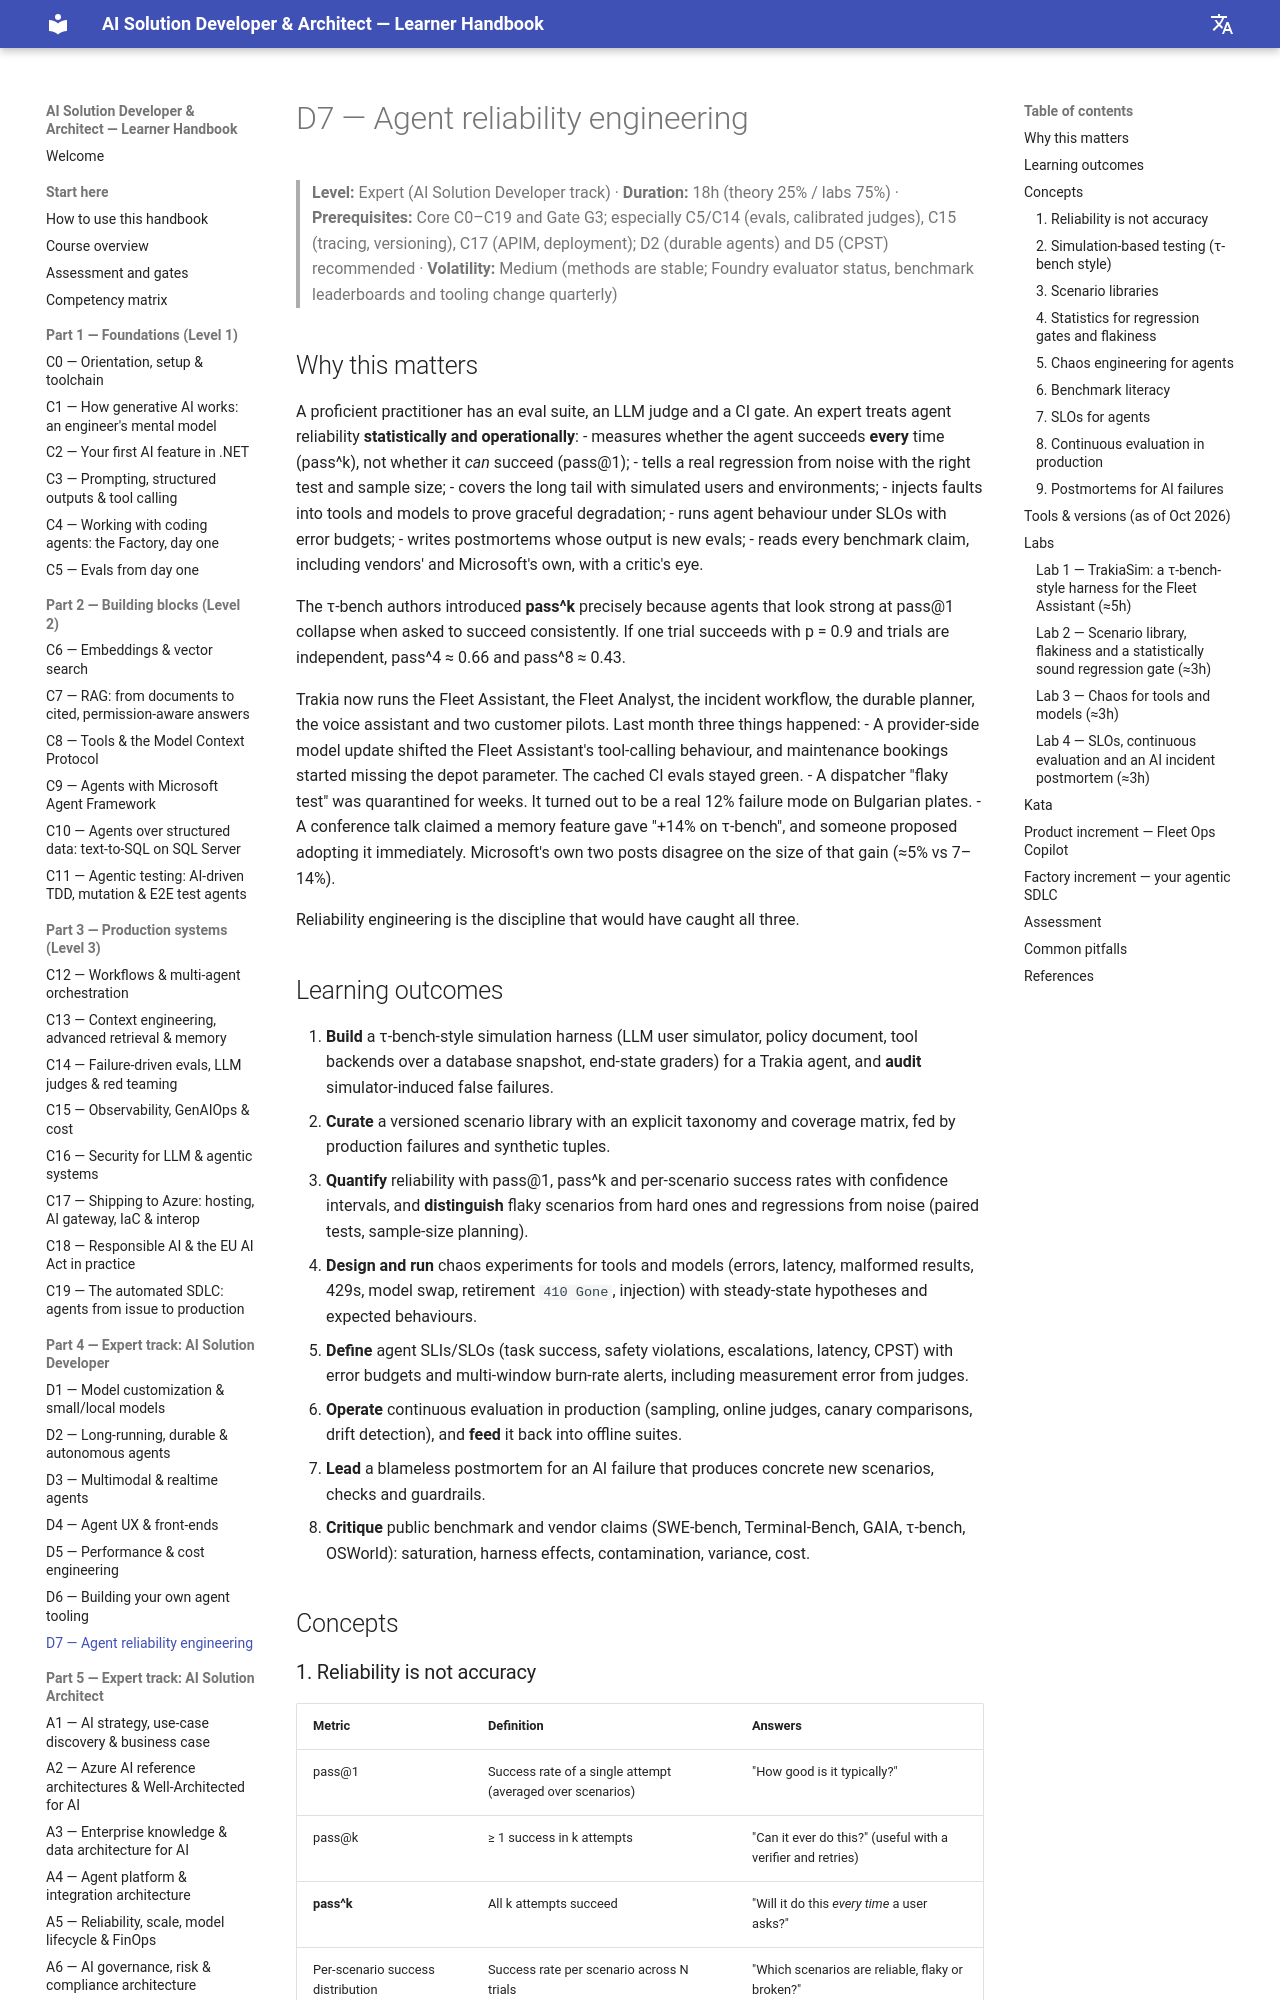

repository: delkov2007/ai-course-handbook · page: part-4-developer-track/d07-agent-reliability-engineering/index.html · generator: mkdocs

# D7 — Agent reliability engineering

> **Level:** Expert (AI Solution Developer track) · **Duration:** 18h (theory 25% / labs 75%) · **Prerequisites:** Core C0–C19 and Gate G3; especially C5/C14 (evals, calibrated judges), C15 (tracing, versioning), C17 (APIM, deployment); D2 (durable agents) and D5 (CPST) recommended · **Volatility:** Medium (methods are stable; Foundry evaluator status, benchmark leaderboards and tooling change quarterly)

## Why this matters

A proficient practitioner has an eval suite, an LLM judge and a CI gate. An expert treats agent reliability **statistically and operationally**:
- measures whether the agent succeeds **every** time (pass^k), not whether it *can* succeed (pass@1);
- tells a real regression from noise with the right test and sample size;
- covers the long tail with simulated users and environments;
- injects faults into tools and models to prove graceful degradation;
- runs agent behaviour under SLOs with error budgets;
- writes postmortems whose output is new evals;
- reads every benchmark claim, including vendors' and Microsoft's own, with a critic's eye.

The τ-bench authors introduced **pass^k** precisely because agents that look strong at pass@1 collapse when asked to succeed consistently. If one trial succeeds with p = 0.9 and trials are independent, pass^4 ≈ 0.66 and pass^8 ≈ 0.43.

Trakia now runs the Fleet Assistant, the Fleet Analyst, the incident workflow, the durable planner, the voice assistant and two customer pilots. Last month three things happened:
- A provider-side model update shifted the Fleet Assistant's tool-calling behaviour, and maintenance bookings started missing the depot parameter. The cached CI evals stayed green.
- A dispatcher "flaky test" was quarantined for weeks. It turned out to be a real 12% failure mode on Bulgarian plates.
- A conference talk claimed a memory feature gave "+14% on τ-bench", and someone proposed adopting it immediately. Microsoft's own two posts disagree on the size of that gain (≈5% vs 7–14%).

Reliability engineering is the discipline that would have caught all three.

## Learning outcomes

1. **Build** a τ-bench-style simulation harness (LLM user simulator, policy document, tool backends over a database snapshot, end-state graders) for a Trakia agent, and **audit** simulator-induced false failures.
2. **Curate** a versioned scenario library with an explicit taxonomy and coverage matrix, fed by production failures and synthetic tuples.
3. **Quantify** reliability with pass@1, pass^k and per-scenario success rates with confidence intervals, and **distinguish** flaky scenarios from hard ones and regressions from noise (paired tests, sample-size planning).
4. **Design and run** chaos experiments for tools and models (errors, latency, malformed results, 429s, model swap, retirement `410 Gone`, injection) with steady-state hypotheses and expected behaviours.
5. **Define** agent SLIs/SLOs (task success, safety violations, escalations, latency, CPST) with error budgets and multi-window burn-rate alerts, including measurement error from judges.
6. **Operate** continuous evaluation in production (sampling, online judges, canary comparisons, drift detection), and **feed** it back into offline suites.
7. **Lead** a blameless postmortem for an AI failure that produces concrete new scenarios, checks and guardrails.
8. **Critique** public benchmark and vendor claims (SWE-bench, Terminal-Bench, GAIA, τ-bench, OSWorld): saturation, harness effects, contamination, variance, cost.

## Concepts
